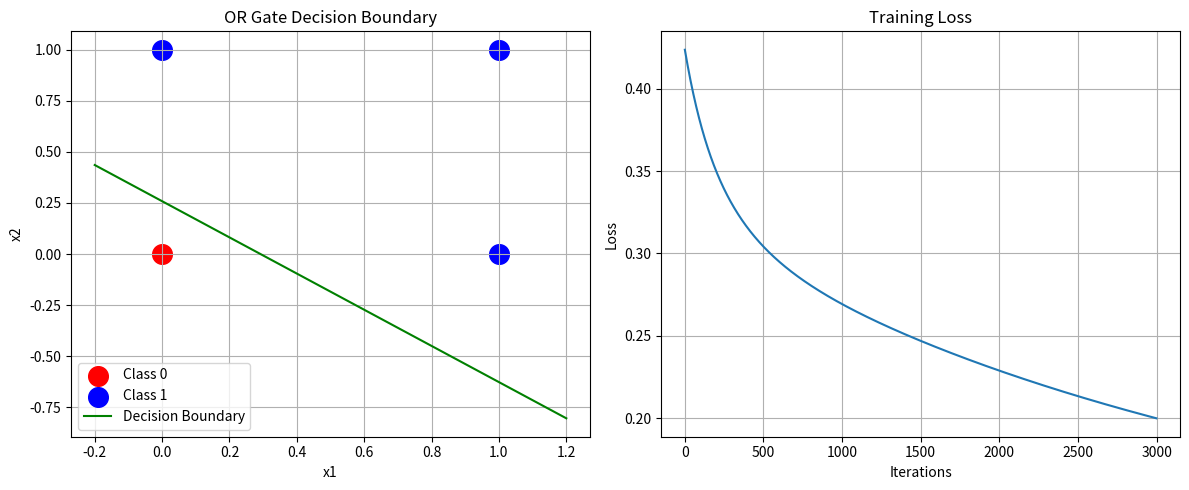

This chart was generated by the following Python code:
import numpy as np
import matplotlib.pyplot as plt

# Parameters
input_size = 2
learning_rate = 0.01
iterations = 3000
print_interval = 1000

# Dataset (FIXED)
X = np.array([[0, 0], [0, 1], [1, 0], [1, 1]])
y = np.array([[0], [1], [1], [1]])

# Initialize weights
np.random.seed(42)
weights = np.random.uniform(-1, 1, (input_size, 1))
bias = np.array([[0.0]])

print("Initial Weights and Bias:")
print(f"Weights: {weights.flatten()}")
print(f"Bias: {bias[0,0]:.3f}")

# Sigmoid function
def sigmoid(x):
    return 1 / (1 + np.exp(-np.clip(x, -250, 250)))

# Derivative
def sigmoid_derivative(x):
    return x * (1 - x)

# Prediction
def predict(X, weights, bias):
    return sigmoid(np.dot(X, weights) + bias)

# Training
print("\nTraining Single Perceptron (OR Gate)...")
loss_history = []

for iteration in range(iterations):
    linear_output = np.dot(X, weights) + bias
    output = sigmoid(linear_output)

    error = y - output
    d_output = error * sigmoid_derivative(output)

    # Update weights
    weights += learning_rate * np.dot(X.T, d_output)
    bias += learning_rate * np.sum(d_output, axis=0, keepdims=True)

    loss = np.mean(np.abs(error))
    loss_history.append(loss)

    if iteration % print_interval == 0:
        print(f"Iteration {iteration}: Loss = {loss:.4f}")

print("\nTraining Complete!")
print(f"Final Weights: W1={weights[0,0]:.3f}, W2={weights[1,0]:.3f}")
print(f"Final Bias: {bias[0,0]:.3f}")

# Predictions
final_predictions = predict(X, weights, bias)

print("\nPredictions:")
for i in range(len(X)):
    pred_class = 1 if final_predictions[i,0] > 0.5 else 0
    print(f"Input {X[i]} → {final_predictions[i,0]:.3f} → Class {pred_class}")

# Plot
plt.figure(figsize=(12,5))

# Scatter
plt.subplot(1,2,1)
plt.scatter(X[y.flatten()==0, 0], X[y.flatten()==0, 1], c='red', s=200, label='Class 0')
plt.scatter(X[y.flatten()==1, 0], X[y.flatten()==1, 1], c='blue', s=200, label='Class 1')

# Decision boundary
w1, w2 = weights[0,0], weights[1,0]
b = bias[0,0]
x1 = np.linspace(-0.2, 1.2, 100)

if abs(w2) > 1e-6:
    x2 = (-w1 * x1 - b) / w2
    plt.plot(x1, x2, 'g', label='Decision Boundary')
else:
    plt.axvline(x=-b/w1, color='g', label='Decision Boundary')

plt.xlabel('x1')
plt.ylabel('x2')
plt.title('OR Gate Decision Boundary')
plt.legend()
plt.grid()

# Loss graph
plt.subplot(1,2,2)
plt.plot(loss_history)
plt.xlabel('Iterations')
plt.ylabel('Loss')
plt.title('Training Loss')
plt.grid()

plt.tight_layout()
plt.show()

# Verification
print("\nDecision Boundary Equation:")
print(f"{weights[0,0]:.3f}*x1 + {weights[1,0]:.3f}*x2 + {bias[0,0]:.3f} = 0")
